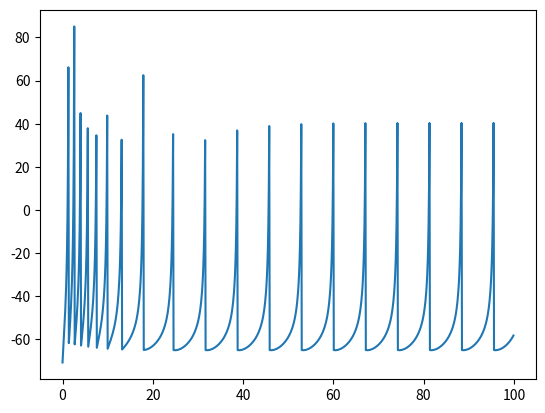
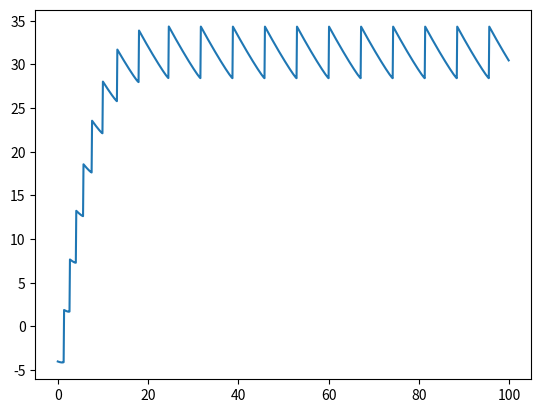

These charts were generated, in order, by the following Python code:
from scipy.integrate import odeint
import numpy as np
import matplotlib.pyplot as plt


def ii(t):
    i = 50
    return i


class InterActFunc(object):

    def __init__(self, time_scale=0.1):
        self.time_scale = time_scale


    def __izhikevich(self,w, t, I, a, b):
        v, u = w
        temp = np.array([0.04 * (v ** 2) + 5 * v + 140 - u + I(t), a * (b * v - u)])
        return temp


    def izhikevich_spiking(self,I,w0 = (-75,-4),a=0.02,b=0.2,c=-65,d=6,
                   time = 1000,track=np.array([]).reshape(0,2)):
        w = w0
        temp_track = track
        for i in range(0,time,1):
            t = np.arange(self.time_scale*i,self.time_scale*(i+2),self.time_scale)
            temp_track_t = odeint(self.__izhikevich,(w),t,(I,a,b))
            temp_track = np.vstack((temp_track ,temp_track_t[1]))
            if temp_track_t[1,0]<30:
                w = (temp_track_t[1,0],temp_track_t[1,1])
            else:
                w = (c,temp_track_t[1,1]+d)
        return temp_track



class SpikingNeuron(object):
    def __init__(self, in_size, activation_func,d_t = 5):
        self.in_size = in_size # the input size (the number of persynaptic)
        self.d_t = d_t  # time window
        self.fired = False# is fired at last time slot
        self.W = np.abs(np.random.normal(0, 1, (1,self.in_size)))
        self.b = 0.1
        self.output = 0
        self.activation_func=activation_func


    def __input_trans(self, input,total_time_slot = 1000): #transmit the input to analog signal
        self.is_input = True #input control
        self.__I = np.zeros(total_time_slot) # the transformed input (if total_time_slot == 0)
        self.in_time_slot = 0 # count for the input time slot
        time_window_buffer = np.zeros((self.in_size,self.d_t)) #tiem window buffer
        while (self.is_input == True and self.in_time_slot<=total_time_slot and
               self.in_time_slot<=input.shape[1]):
            in_time_slot = self.in_time_slot +1

            #window slide
            time_window_buffer[:,0:self.d_t-1]=time_window_buffer[:,1:self.d_t]
            time_window_buffer[self.d_t-1]=input[in_time_slot]

            l = np.sum(time_window_buffer,axis= 1)/self.d_t
            self.__I[self.in_time_slot]= np.dot(self.W,l[:, np.newaxis])








    def activate(self):
        pass

#---------------test---------------
fun = InterActFunc()
track = fun.izhikevich_spiking(I=ii)
print(track[:,0],track.shape)


t = np.arange(0,100,0.1)
fig = plt.figure()
plt.plot(t[:],track[:,0])
fig2 = plt.figure()
plt.plot(t[:],track[:,1])
plt.show()
#-----------------------------------
